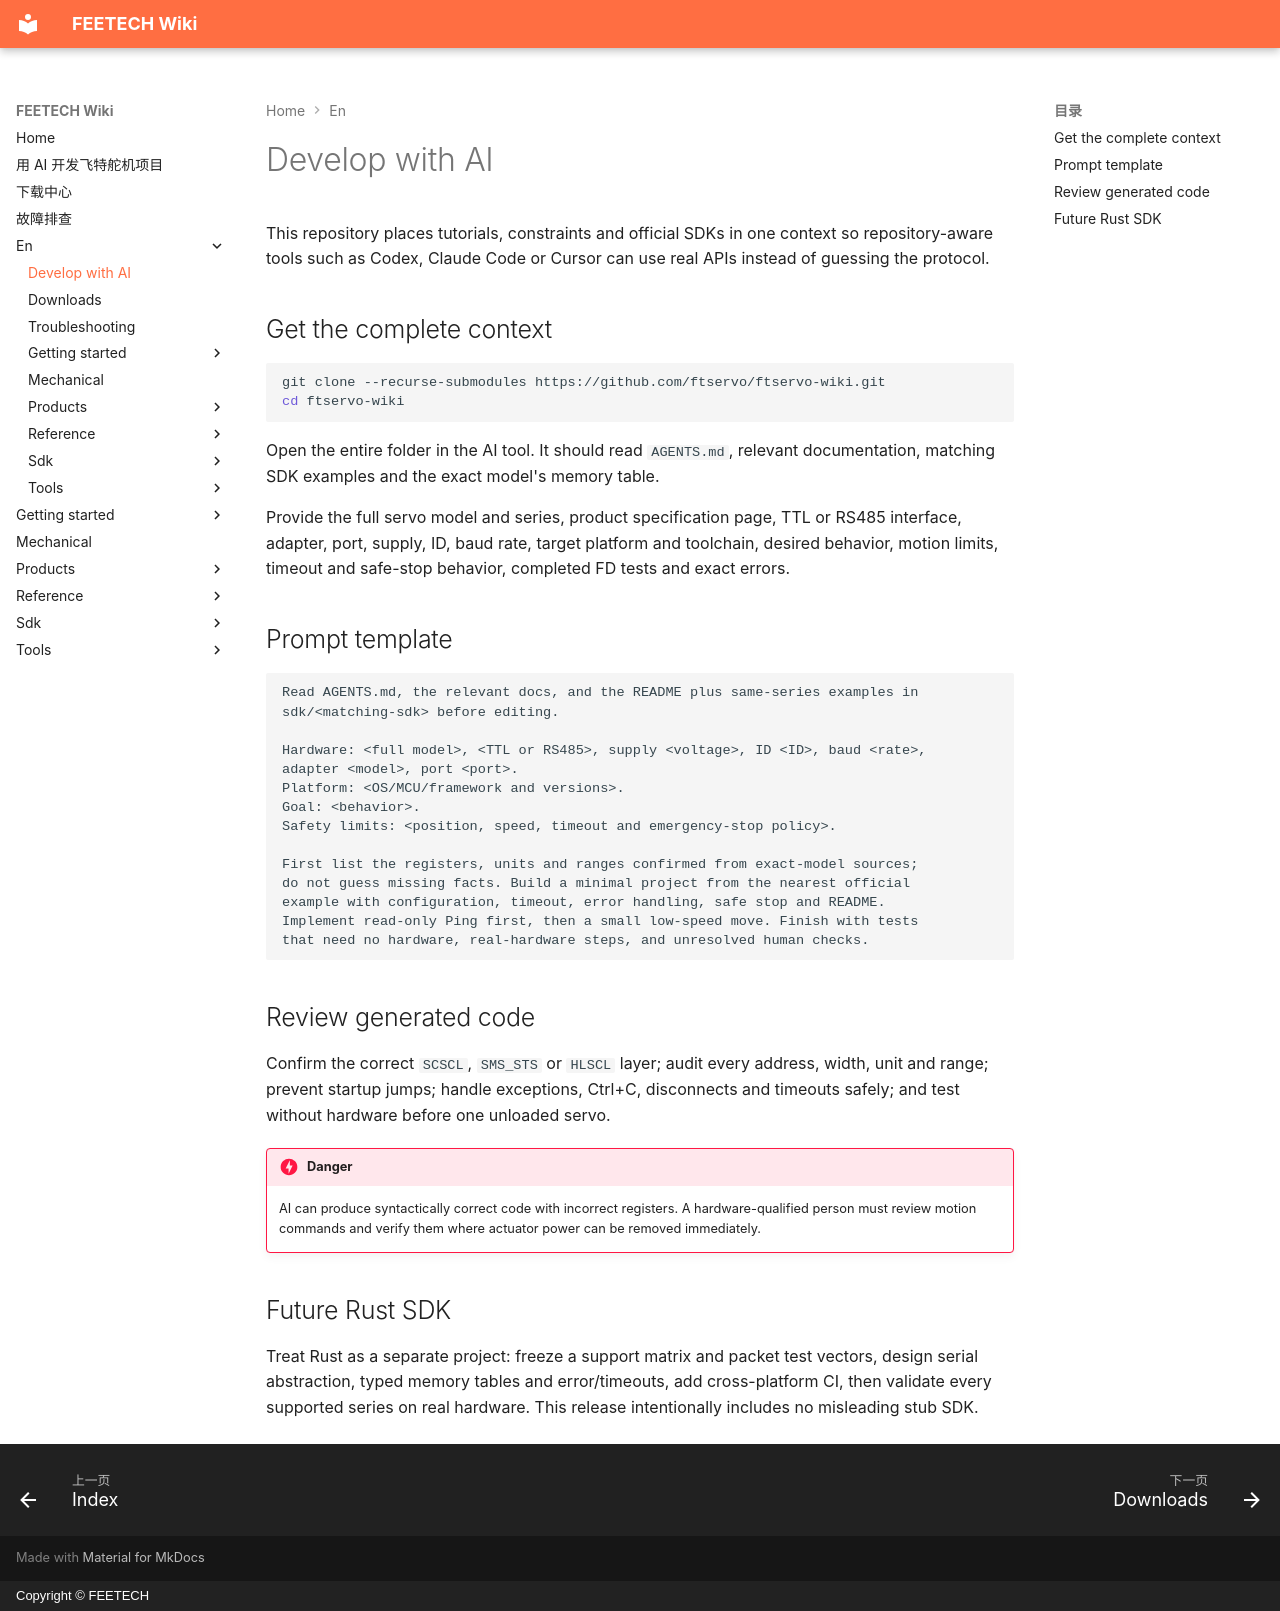

repository: ftservo/ftservo-wiki · page: en/ai-development/index.html · generator: mkdocs · copyright: Copyright © FEETECH

# Develop with AI

This repository places tutorials, constraints and official SDKs in one context so repository-aware tools such as Codex, Claude Code or Cursor can use real APIs instead of guessing the protocol.

## Get the complete context

```bash
git clone --recurse-submodules https://github.com/ftservo/ftservo-wiki.git
cd ftservo-wiki
```

Open the entire folder in the AI tool. It should read `AGENTS.md`, relevant documentation, matching SDK examples and the exact model's memory table.

Provide the full servo model and series, product specification page, TTL or RS485 interface, adapter, port, supply, ID, baud rate, target platform and toolchain, desired behavior, motion limits, timeout and safe-stop behavior, completed FD tests and exact errors.

## Prompt template

```text
Read AGENTS.md, the relevant docs, and the README plus same-series examples in
sdk/<matching-sdk> before editing.

Hardware: <full model>, <TTL or RS485>, supply <voltage>, ID <ID>, baud <rate>,
adapter <model>, port <port>.
Platform: <OS/MCU/framework and versions>.
Goal: <behavior>.
Safety limits: <position, speed, timeout and emergency-stop policy>.

First list the registers, units and ranges confirmed from exact-model sources;
do not guess missing facts. Build a minimal project from the nearest official
example with configuration, timeout, error handling, safe stop and README.
Implement read-only Ping first, then a small low-speed move. Finish with tests
that need no hardware, real-hardware steps, and unresolved human checks.
```

## Review generated code

Confirm the correct `SCSCL`, `SMS_STS` or `HLSCL` layer; audit every address, width, unit and range; prevent startup jumps; handle exceptions, Ctrl+C, disconnects and timeouts safely; and test without hardware before one unloaded servo.

!!! danger
    AI can produce syntactically correct code with incorrect registers. A hardware-qualified person must review motion commands and verify them where actuator power can be removed immediately.

## Future Rust SDK

Treat Rust as a separate project: freeze a support matrix and packet test vectors, design serial abstraction, typed memory tables and error/timeouts, add cross-platform CI, then validate every supported series on real hardware. This release intentionally includes no misleading stub SDK.
